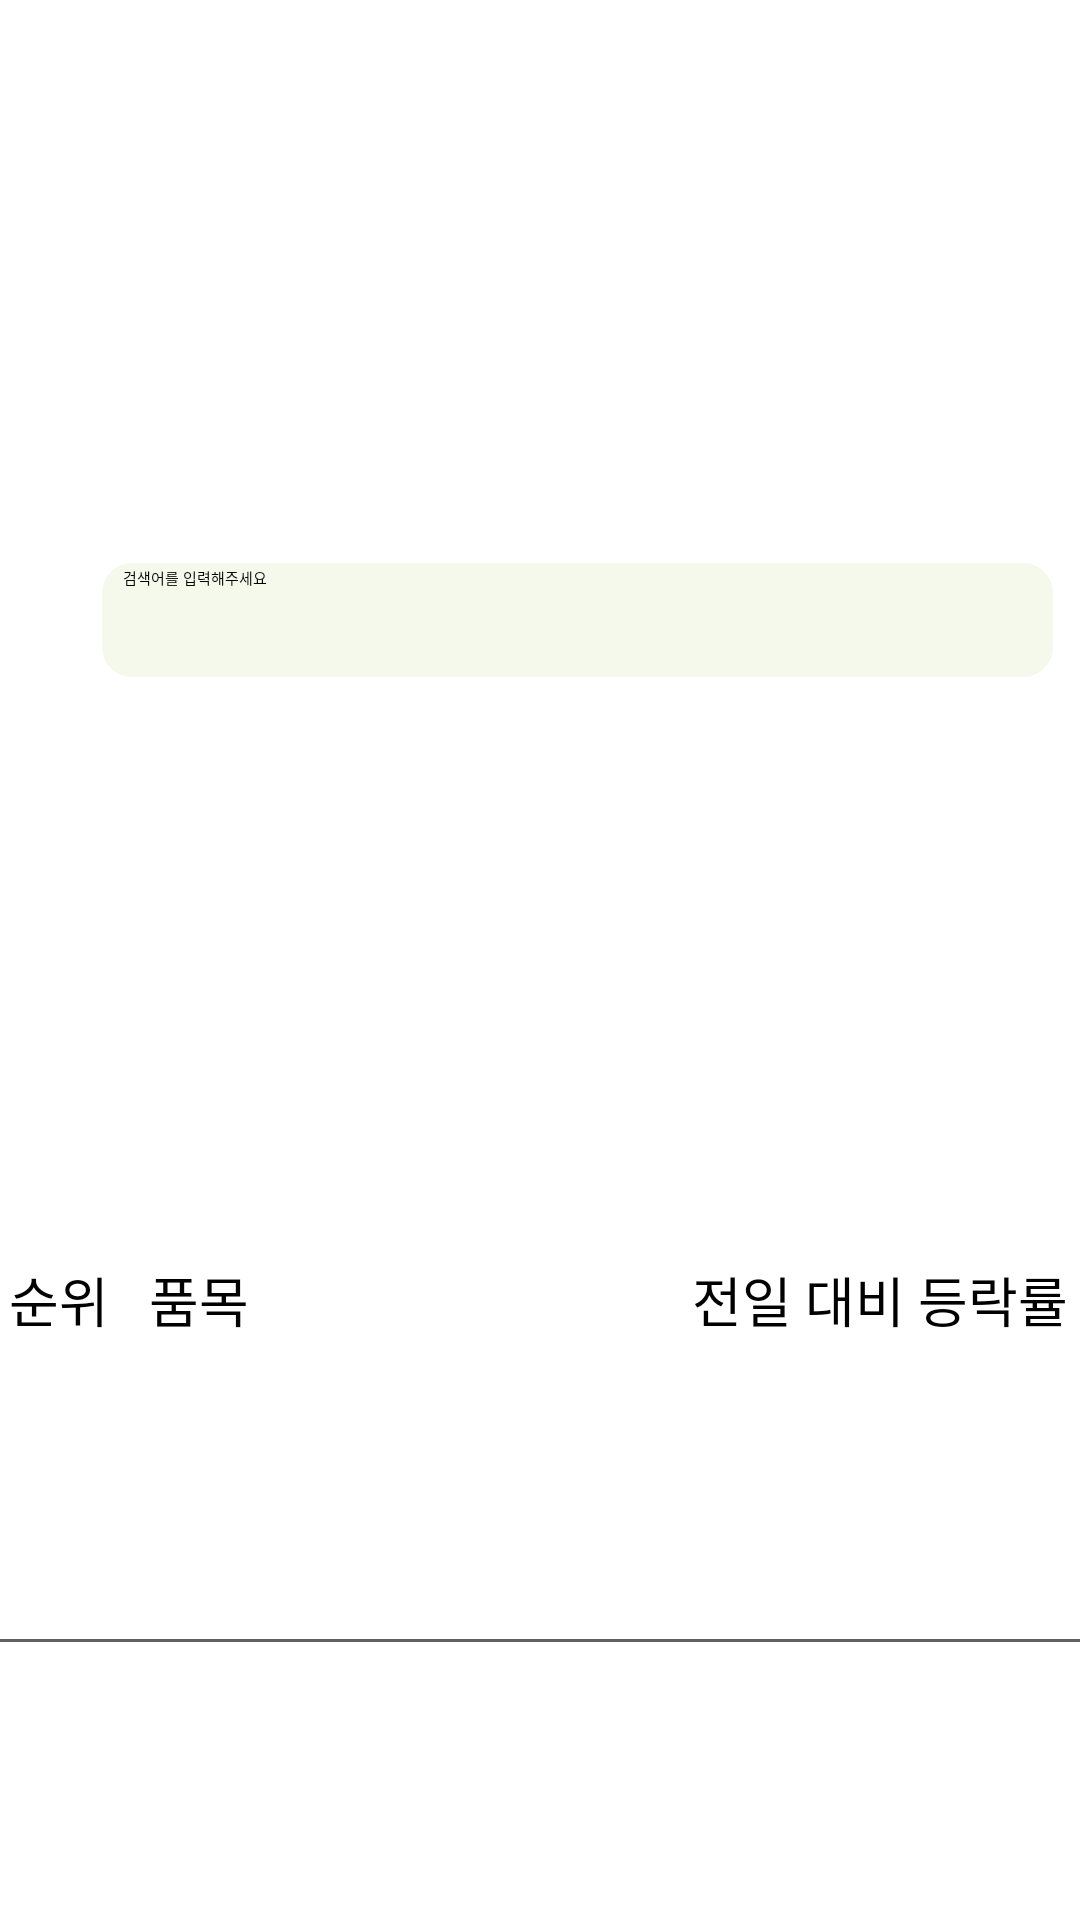

Produce the Android XML layout that renders to this screen, including the resource entries it uses.
<!-- AndroidManifest.xml: application theme Theme.Mm.Splash -->
<!-- res/layout/fragment_search.xml -->
<?xml version="1.0" encoding="utf-8"?>
<androidx.constraintlayout.widget.ConstraintLayout xmlns:android="http://schemas.android.com/apk/res/android"
    xmlns:app="http://schemas.android.com/apk/res-auto"
    xmlns:tools="http://schemas.android.com/tools"
    android:layout_width="match_parent"
    android:layout_height="wrap_content"
    app:layout_constraintHorizontal_chainStyle="spread_inside"
    tools:context=".searchResult.fragment.SearchFragment">

    <ImageView
        android:id="@+id/back_button"
        android:layout_width="20dp"
        android:layout_height="40dp"
        android:layout_marginStart="5dp"
        android:src="@drawable/back_icon"
        app:layout_constraintBottom_toTopOf="@id/item_rank"
        app:layout_constraintEnd_toStartOf="@+id/search_input"
        app:layout_constraintHorizontal_weight="1"
        app:layout_constraintStart_toStartOf="parent"
        app:layout_constraintTop_toTopOf="parent" />


    <androidx.appcompat.widget.SearchView
        android:id="@+id/search_input"
        android:layout_width="0dp"
        android:layout_height="40dp"
        app:iconifiedByDefault="false"
        app:layout_constraintBottom_toTopOf="@id/item_name"
        app:layout_constraintEnd_toEndOf="parent"
        app:layout_constraintHorizontal_weight="1"
        app:layout_constraintStart_toEndOf="@id/back_button"
        app:layout_constraintTop_toTopOf="parent"
        app:queryBackground="@drawable/search_bar_background"
        app:queryHint="검색어를 입력해주세요"
        app:searchIcon="@drawable/search_icon" />

    <androidx.constraintlayout.widget.Guideline
        android:id="@+id/guideline35"
        android:layout_width="wrap_content"
        android:layout_height="wrap_content"
        android:orientation="vertical"
        app:layout_constraintGuide_percent="0.11" />

    <androidx.constraintlayout.widget.Guideline
        android:id="@+id/guideline37"
        android:layout_width="wrap_content"
        android:layout_height="wrap_content"
        android:orientation="vertical"
        app:layout_constraintGuide_percent="0.63" />

    <TextView
        android:id="@+id/item_rank"
        android:layout_width="0dp"
        android:layout_height="40dp"
        android:layout_weight="1"
        android:gravity="center_vertical|center_horizontal"
        android:text="순위"
        android:textColor="@color/black"
        android:textSize="18sp"
        app:layout_constraintBottom_toBottomOf="parent"
        app:layout_constraintEnd_toStartOf="@+id/guideline35"
        app:layout_constraintStart_toStartOf="parent"
        app:layout_constraintTop_toBottomOf="@+id/back_button" />

    <TextView
        android:id="@+id/item_name"
        android:layout_width="0dp"
        android:layout_height="40dp"
        android:layout_weight="8"
        android:gravity="center_vertical"
        android:paddingStart="10dp"
        android:text="품목"
        android:textColor="@color/black"
        android:textSize="18sp"
        app:layout_constraintBottom_toBottomOf="parent"
        app:layout_constraintEnd_toStartOf="@+id/guideline37"
        app:layout_constraintStart_toStartOf="@+id/guideline35"
        app:layout_constraintTop_toBottomOf="@+id/search_input" />

    <TextView
        android:id="@+id/percent"
        android:layout_width="0dp"
        android:layout_height="40dp"
        android:layout_gravity="center"
        android:gravity="center_vertical|center_horizontal"
        android:text="전일 대비 등락률"
        android:textColor="@color/black"
        android:textSize="18sp"
        app:layout_constraintBottom_toBottomOf="parent"
        app:layout_constraintEnd_toEndOf="parent"
        app:layout_constraintStart_toStartOf="@+id/guideline37"
        app:layout_constraintTop_toBottomOf="@+id/search_input" />

    <View
        android:id="@+id/devided_line"
        android:layout_width="0dp"
        android:layout_height="1dp"
        android:background="#606060"
        app:layout_constraintBottom_toBottomOf="parent"
        app:layout_constraintEnd_toEndOf="parent"
        app:layout_constraintStart_toStartOf="parent"
        app:layout_constraintTop_toBottomOf="@+id/item_name" />

</androidx.constraintlayout.widget.ConstraintLayout>
<!-- resources referenced by this layout -->
<resources>
  <color name="black">#FF000000</color>
  <!-- drawable search_bar_background (drawable) -->
  <?xml version="1.0" encoding="utf-8"?>
  <layer-list xmlns:android="http://schemas.android.com/apk/res/android">
      <item
          android:bottom="1dp"
          android:left="1dp"
          android:right="1dp"
          android:top="1dp">
          <shape android:shape="rectangle">
              <solid android:color="#1A90BF48" />
              <corners
                  android:bottomRightRadius="10dp"
                  android:bottomLeftRadius="10dp"
                  android:topLeftRadius="10dp"
                  android:topRightRadius="10dp"/>
          </shape>
      </item>
  </layer-list>
  <style name="Theme.Mm.Splash" parent="Theme.SplashScreen">
  
  
          
          <item name="windowSplashScreenAnimatedIcon">@drawable/splash_icon_foreground</item>
          
          <item name="windowSplashScreenAnimationDuration">1000</item>
          
          <item name="postSplashScreenTheme">@style/Theme.Mm</item>
  
          
          <item name="android:statusBarColor">@color/white</item>
          <item name="android:navigationBarColor">@color/white</item>
          <item name="android:windowLightStatusBar">true</item>
      </style>
  <!-- drawable splash_icon_foreground: vector/xml drawable (drawable, 17150 chars, omitted) -->
  <style name="Theme.Mm" parent="Theme.MaterialComponents.DayNight.NoActionBar">
          
          <item name="colorPrimary">@color/white</item>
          <item name="colorPrimaryVariant">@color/main</item>
          <item name="colorOnPrimary">@color/black</item>
          
          <item name="colorSecondary">@color/teal_200</item>
          <item name="colorSecondaryVariant">@color/teal_700</item>
          <item name="colorOnSecondary">@color/black</item>
          
          <item name="android:statusBarColor" tools:targetApi="l">?attr/colorPrimaryVariant</item>
          
      </style>
  <color name="white">#FFFFFF</color>
  <color name="main">#08C0D9</color>
  <color name="teal_200">#FF03DAC5</color>
  <color name="teal_700">#FF018786</color>
</resources>
